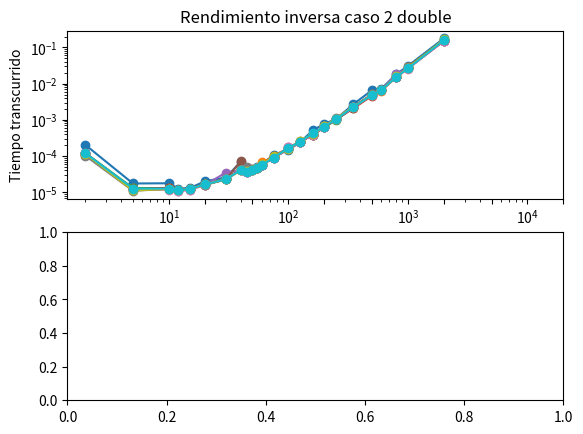

Generate this figure with matplotlib: (Note: this script raises an exception after producing the figure.)
# -*- coding: utf-8 -*-
"""
Created on Fri Aug  7 10:32:01 2020

@author: jpsil
"""
# Creador de archivos

from numpy import *
from math import *
import numpy as np
import matplotlib.ticker as ticker
import matplotlib.pyplot as plt
from time import perf_counter
from scipy import sparse
from scipy import linalg
#generador de matriz laplaciana
def M_laplaz(Nf,Nc):# No se si son estrictamente cuadradas
    
    numero_elementos=Nf*Nc
    matriz=np.eye(Nf,Nc,dtype=np.double)*2
    matriz_up=np.eye(Nf,Nc,k=1,dtype=np.double)*-1
    matriz_down=np.eye(Nf,Nc,k=-1,dtype=np.double)*-1

    return matriz+matriz_up+matriz_down
# print(M_laplaz(3, 3))


def datos(numero):
    
    lista_N=[2,5,10,12,15,20,30,40,45,50,55,60,75,100,125,160,200,250,350,500,600,800,1000,2000]
    lista_final_tiempo=[]
    archivo_str='datos_'+str(numero)+'.txt'
    archivo=open(archivo_str,'w')
        
    lista_tiempo=[]
    for N in lista_N:
        A = M_laplaz(N,N)
        # B = np.random.rand(N,N)
        
        t1 = perf_counter()
        C=linalg.inv(A,overwrite_a=False)
        t2 = perf_counter()
    
        dt = t2 - t1
        palabra=str(str(dt)+','+str(N)+'\n')
        archivo.write(palabra)
        lista_tiempo.append(dt)
    archivo.close()
    
i=1
while i<11:#funciona para 10 archivos
    datos(i)
    i+=1

# GRAFICADOR

def lectura_de_archivos(numero):
    palabra='datos_'+str(numero)+'.txt'
    infile = open(palabra)
    lista_x=[]
    lista_y=[]
    for line in infile.readlines():
        datos_xy=line.split(',')
        lista_x.append(float(datos_xy[0]))
        lista_y.append(float(datos_xy[1]))
    lista_final=[lista_x,lista_y]
    return lista_final

fig,ax =  plt.subplots(2,1)

i=1
while i<11:#funciona para 10 archivos
    # print('\n',i,'\n')
    plt.grid()
    datos=lectura_de_archivos(i)
    ax[0].plot(datos[1],datos[0],'-o')
    # ax[1].plot(datos[1],datos[0])
    # plt.grid()
    i+=1

    
ax[0].set_ylabel('Tiempo transcurrido')
ax[0].set_title('Rendimiento inversa caso 2 double')
ax[0].set_xscale('log')
ax[0].set_yscale('log')

ax[0].set_xticks([10,20,50,100,200,500,1000,2000,5000,10000,20000])
ax[0].set_xticklabels(['','','','','','','','','',''],rotation=45)
ax[0].set_yticks([0.0001,0.001,0.01,0.1,1,10,60,600])
ax[0].set_yticklabels(['0.1 ms','1 ms','10 ms','0.1 s','1 s','10 s','1 min','10 min'])
ax[0].set_xlim(0,20000)
ax[0].grid(True)


lista_N=[2,5,10,12,15,20,30,40,45,50,55,60,75,100,125,160,200,250,350,500,600,800,1000,2000]
lista_B=[]
for i in lista_N: 
    lista_B.append(2*(i**2)*8)#1 double = 8 bytes
#se ocupan 2 matrices para invertir esto lo explico en el "README.md" del "github".
ax[1].plot([0,20000],[12000000000,12000000000],'--k')
ax[1].plot(lista_N,lista_B,'-o')    
ax[1].set_ylabel('Uso memoria')
ax[1].set_xlabel('Tamaño matriz N')
ax[1].set_xscale('log')
ax[1].set_yscale('log')

ax[1].set_xticks([10,20,50,100,200,500,1000,2000,5000,10000,20000])
ax[1].set_xticklabels([10,20,50,100,200,500,1000,2000,5000,10000,20000],rotation=45)
ax[1].set_yticks([1000,10000,100000,1000000,10000000,100000000,1000000000,10000000000])
ax[1].set_yticklabels(['1 KB','10 KB','100 KB','1 MB','10 MB','100 MB','1 G','10 GB'])
ax[1].set_xlim(0,20000)
plt.grid(True)


plt.tight_layout()
plt.savefig("scipy_false_double.png")

# En la consola aparece que no son validos los limites, por lo que los ignora, este codigo crea archivos, los lee y grafica.
# Entrega4 de las 23:59
